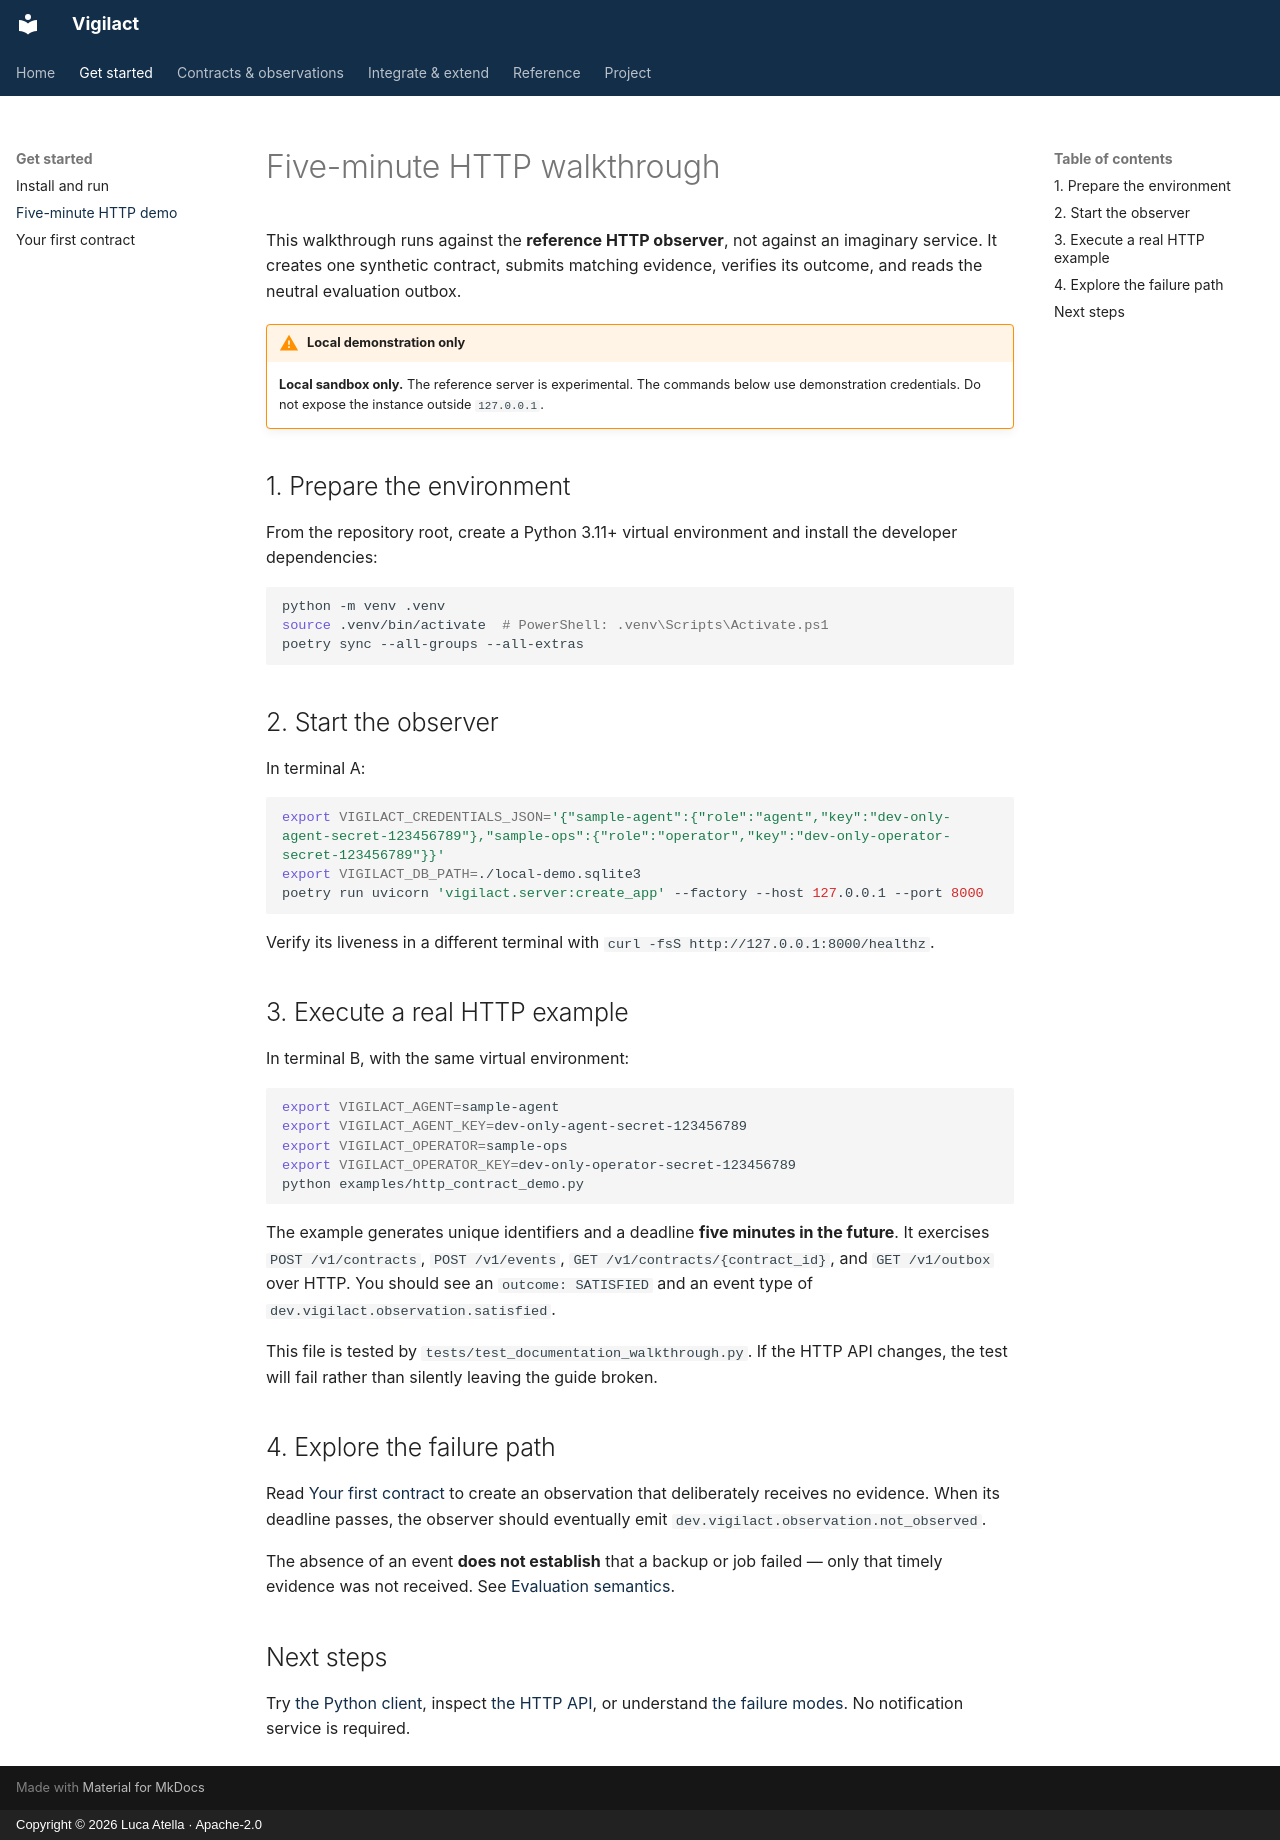

repository: atellaluca/Vigilact · page: getting-started/five-minute-demo/index.html · generator: mkdocs · copyright: Copyright © 2026 Luca Atella · Apache-2.0

# Five-minute HTTP walkthrough

This walkthrough runs against the **reference HTTP observer**, not against an imaginary service. It creates one synthetic contract, submits matching evidence, verifies its outcome, and reads the neutral evaluation outbox.

!!! warning "Local demonstration only"
    **Local sandbox only.** The reference server is experimental. The commands below use demonstration credentials. Do not expose the instance outside `127.0.0.1`.


## 1. Prepare the environment

From the repository root, create a Python 3.11+ virtual environment and install the developer dependencies:

```bash
python -m venv .venv
source .venv/bin/activate  # PowerShell: .venv\Scripts\Activate.ps1
poetry sync --all-groups --all-extras
```

## 2. Start the observer

In terminal A:

```bash
export VIGILACT_CREDENTIALS_JSON='{"sample-agent":{"role":"agent","key":"dev-only-agent-secret-123456789"},"sample-ops":{"role":"operator","key":"dev-only-operator-secret-123456789"}}'
export VIGILACT_DB_PATH=./local-demo.sqlite3
poetry run uvicorn 'vigilact.server:create_app' --factory --host 127.0.0.1 --port 8000
```

Verify its liveness in a different terminal with `curl -fsS http://127.0.0.1:8000/healthz`.

## 3. Execute a real HTTP example

In terminal B, with the same virtual environment:

```bash
export VIGILACT_AGENT=sample-agent
export VIGILACT_AGENT_KEY=dev-only-agent-secret-123456789
export VIGILACT_OPERATOR=sample-ops
export VIGILACT_OPERATOR_KEY=dev-only-operator-secret-123456789
python examples/http_contract_demo.py
```

The example generates unique identifiers and a deadline **five minutes in the future**. It exercises `POST /v1/contracts`, `POST /v1/events`, `GET /v1/contracts/{contract_id}`, and `GET /v1/outbox` over HTTP. You should see an `outcome: SATISFIED` and an event type of `dev.vigilact.observation.satisfied`.

This file is tested by `tests/test_documentation_walkthrough.py`. If the HTTP API changes, the test will fail rather than silently leaving the guide broken.

## 4. Explore the failure path

Read [Your first contract](first-contract.md) to create an observation that deliberately receives no evidence. When its deadline passes, the observer should eventually emit `dev.vigilact.observation.not_observed`.

The absence of an event **does not establish** that a backup or job failed — only that timely evidence was not received. See [Evaluation semantics](../concepts/evaluation-semantics.md).

## Next steps

Try [the Python client](../guides/python.md), inspect [the HTTP API](../protocol/http-api.md), or understand [the failure modes](../concepts/failure-semantics.md). No notification service is required.
